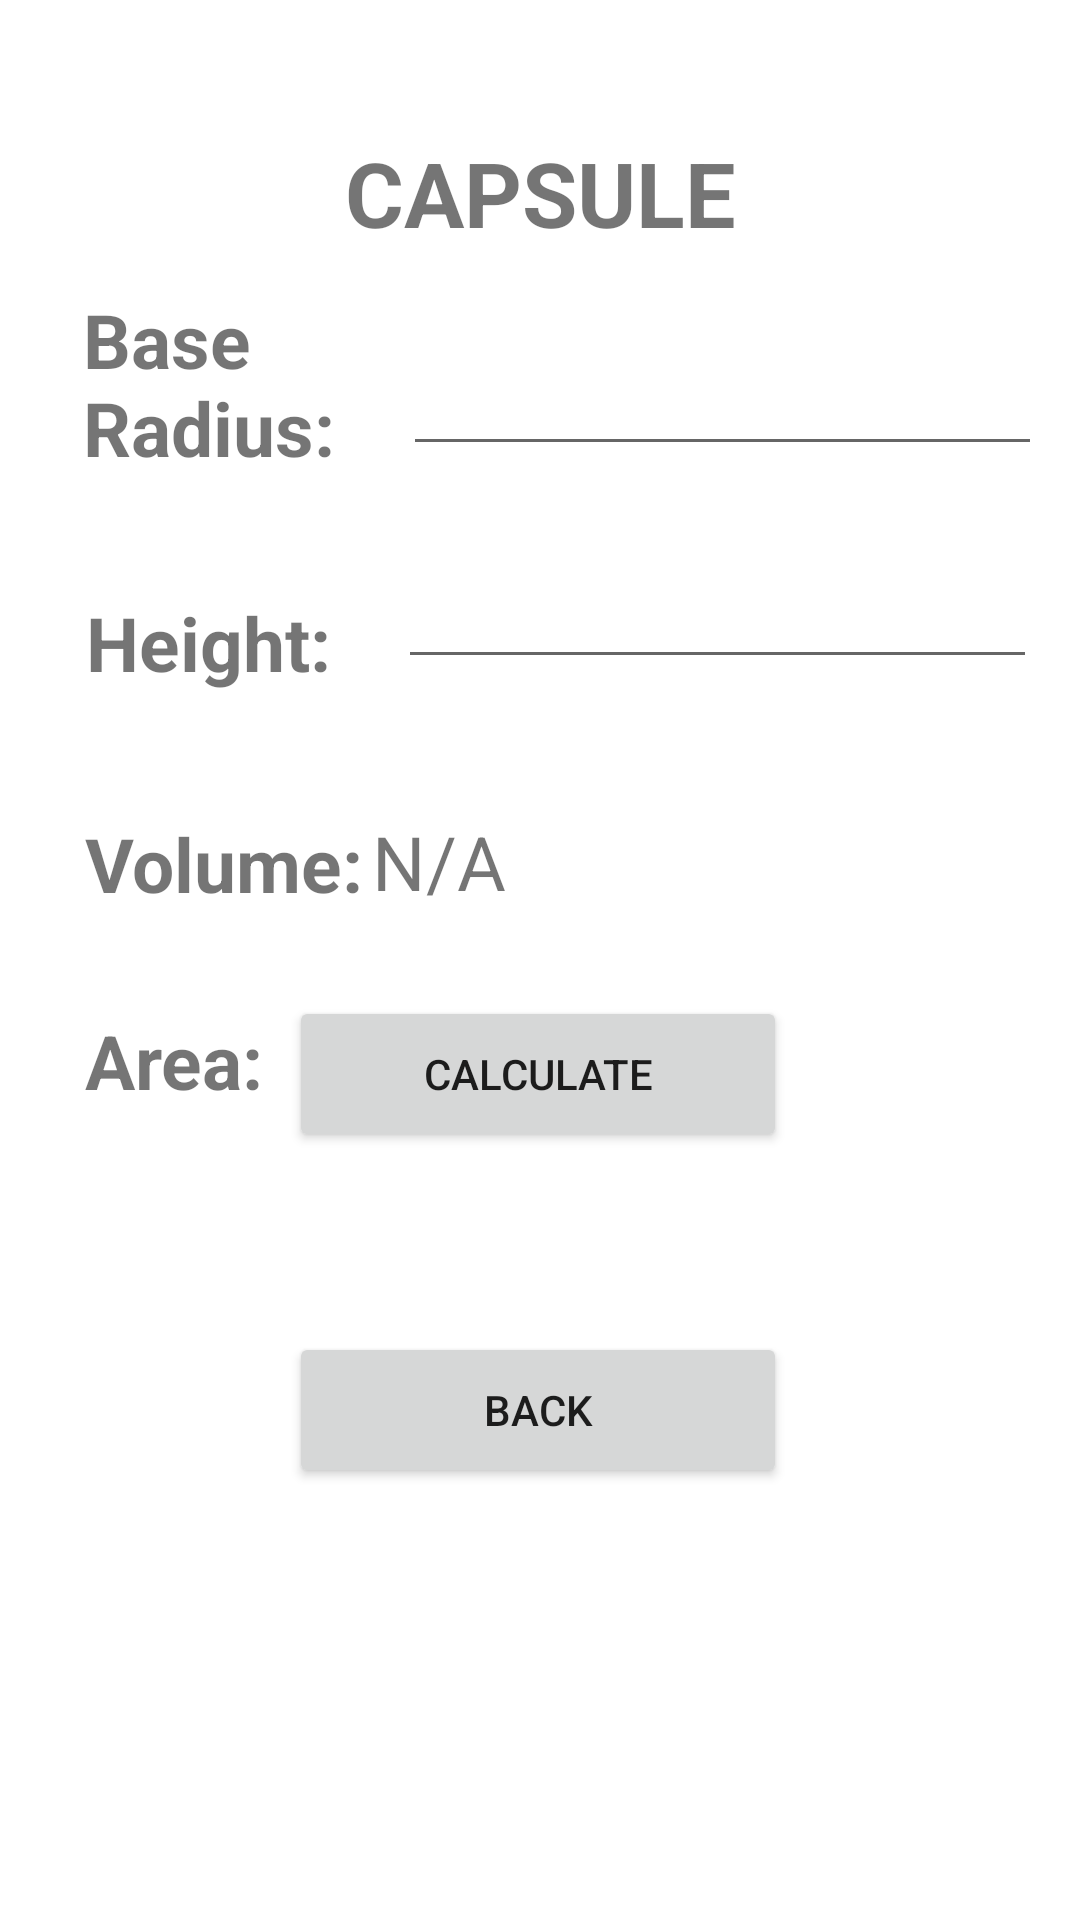

This screen was rendered from an Android layout file. Write that file and the resources it references.
<!-- AndroidManifest.xml: application theme Theme.Aguiilar_MultiCalc -->
<!-- res/layout/activity_capsule.xml -->
<?xml version="1.0" encoding="utf-8"?>
<androidx.constraintlayout.widget.ConstraintLayout xmlns:android="http://schemas.android.com/apk/res/android"
    xmlns:app="http://schemas.android.com/apk/res-auto"
    xmlns:tools="http://schemas.android.com/tools"
    android:layout_width="match_parent"
    android:layout_height="match_parent"
    android:background="@drawable/background"
    tools:context=".Capsule">

    <TextView
        android:id="@+id/inputBaseRadius"
        android:layout_width="90dp"
        android:layout_height="61dp"
        android:layout_marginTop="12dp"
        android:text="Base Radius:"
        android:textSize="25dp"
        android:textStyle="bold"
        app:layout_constraintEnd_toEndOf="parent"
        app:layout_constraintHorizontal_bias="0.102"
        app:layout_constraintStart_toStartOf="parent"
        app:layout_constraintTop_toBottomOf="@+id/textView48" />

    <TextView
        android:id="@+id/textView43"
        android:layout_width="wrap_content"
        android:layout_height="wrap_content"
        android:layout_marginTop="40dp"
        android:text="Height:"
        android:textSize="25dp"
        android:textStyle="bold"
        app:layout_constraintEnd_toEndOf="parent"
        app:layout_constraintHorizontal_bias="0.103"
        app:layout_constraintStart_toStartOf="parent"
        app:layout_constraintTop_toBottomOf="@+id/inputBaseRadius" />

    <TextView
        android:id="@+id/textView44"
        android:layout_width="wrap_content"
        android:layout_height="wrap_content"
        android:layout_marginTop="40dp"
        android:text="Volume:"
        android:textSize="25dp"
        android:textStyle="bold"
        app:layout_constraintEnd_toEndOf="parent"
        app:layout_constraintHorizontal_bias="0.106"
        app:layout_constraintStart_toStartOf="parent"
        app:layout_constraintTop_toBottomOf="@+id/textView43" />

    <TextView
        android:id="@+id/outputVolumeCapsule"
        android:layout_width="209dp"
        android:layout_height="33dp"
        android:layout_marginTop="44dp"
        android:text="N/A"
        android:textSize="25dp"
        app:layout_constraintEnd_toEndOf="parent"
        app:layout_constraintHorizontal_bias="0.821"
        app:layout_constraintStart_toStartOf="parent"
        app:layout_constraintTop_toBottomOf="@+id/inputHeightCapsule" />

    <TextView
        android:id="@+id/outputAreaCapsule"
        android:layout_width="209dp"
        android:layout_height="35dp"
        android:layout_marginTop="32dp"
        android:text="N/A"
        android:textSize="25dp"
        app:layout_constraintEnd_toEndOf="parent"
        app:layout_constraintHorizontal_bias="0.821"
        app:layout_constraintStart_toStartOf="parent"
        app:layout_constraintTop_toBottomOf="@+id/outputVolumeCapsule" />

    <TextView
        android:id="@+id/textView47"
        android:layout_width="wrap_content"
        android:layout_height="wrap_content"
        android:layout_marginTop="32dp"
        android:text="Area:"
        android:textSize="25dp"
        android:textStyle="bold"
        app:layout_constraintEnd_toEndOf="parent"
        app:layout_constraintHorizontal_bias="0.094"
        app:layout_constraintStart_toStartOf="parent"
        app:layout_constraintTop_toBottomOf="@+id/textView44" />

    <TextView
        android:id="@+id/textView48"
        android:layout_width="wrap_content"
        android:layout_height="wrap_content"
        android:layout_marginTop="44dp"
        android:text="CAPSULE"
        android:textSize="30dp"
        android:textStyle="bold"
        app:layout_constraintEnd_toEndOf="parent"
        app:layout_constraintStart_toStartOf="parent"
        app:layout_constraintTop_toTopOf="parent" />

    <EditText
        android:id="@+id/inputRadiusCapsule"
        android:layout_width="213dp"
        android:layout_height="31dp"
        android:layout_marginTop="40dp"
        android:ems="10"
        android:inputType="number"
        app:layout_constraintEnd_toEndOf="parent"
        app:layout_constraintHorizontal_bias="0.573"
        app:layout_constraintStart_toEndOf="@+id/inputBaseRadius"
        app:layout_constraintTop_toBottomOf="@+id/textView48" />

    <EditText
        android:id="@+id/inputHeightCapsule"
        android:layout_width="213dp"
        android:layout_height="31dp"
        android:layout_marginTop="40dp"
        android:ems="10"
        android:inputType="number"
        app:layout_constraintEnd_toEndOf="parent"
        app:layout_constraintHorizontal_bias="0.609"
        app:layout_constraintStart_toEndOf="@+id/textView43"
        app:layout_constraintTop_toBottomOf="@+id/inputRadiusCapsule" />

    <Button
        android:id="@+id/calcCapsule"
        android:layout_width="166dp"
        android:layout_height="52dp"
        android:layout_marginBottom="60dp"
        android:text="CALCULATE"
        app:layout_constraintBottom_toTopOf="@+id/backCapsule"
        app:layout_constraintEnd_toEndOf="parent"
        app:layout_constraintHorizontal_bias="0.497"
        app:layout_constraintStart_toStartOf="parent" />

    <Button
        android:id="@+id/backCapsule"
        android:layout_width="166dp"
        android:layout_height="52dp"
        android:layout_marginBottom="144dp"
        android:text="BACK"
        app:layout_constraintBottom_toBottomOf="parent"
        app:layout_constraintEnd_toEndOf="parent"
        app:layout_constraintHorizontal_bias="0.497"
        app:layout_constraintStart_toStartOf="parent" />
</androidx.constraintlayout.widget.ConstraintLayout>
<!-- resources referenced by this layout -->
<resources>
  <style name="Theme.Aguiilar_MultiCalc" parent="Theme.MaterialComponents.DayNight.DarkActionBar">
          
          <item name="colorPrimary">@color/purple_500</item>
          <item name="colorPrimaryVariant">@color/purple_700</item>
          <item name="colorOnPrimary">@color/white</item>
          
          <item name="colorSecondary">@color/teal_200</item>
          <item name="colorSecondaryVariant">@color/teal_700</item>
          <item name="colorOnSecondary">@color/black</item>
          
          <item name="android:statusBarColor" tools:targetApi="l">?attr/colorPrimaryVariant</item>
          
      </style>
  <!-- not gathered from this repository: default colours our renderer supplied (Android Studio template values) -->
  <color name="purple_500">#FF6200EE</color>
  <color name="purple_700">#FF3700B3</color>
  <color name="teal_200">#FF03DAC5</color>
  <color name="teal_700">#FF018786</color>
  <color name="black">#FF000000</color>
  <color name="white">#FFFFFFFF</color>
</resources>
